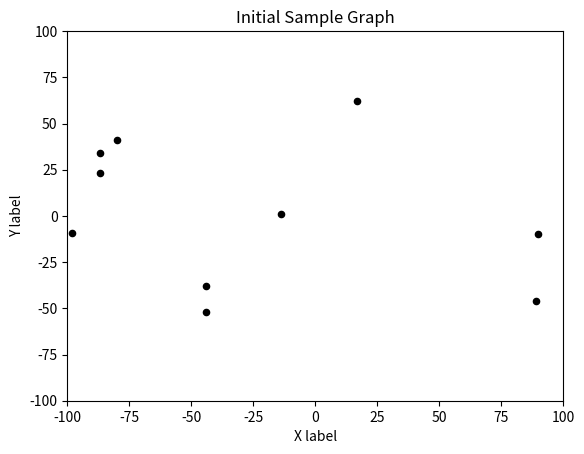

This figure's Python source: (Note: this script raises an exception after producing the figure.)
import matplotlib.pylab as plt
import numpy as np

def animate(self, values, betters, velocities, b_values):
    self.evaluate()

    plt.clf()
    plt.title(f"Sample Graph iteration: {self.iterations}")
    plt.xlim(self.axis_limits)
    plt.ylim(self.axis_limits)
    plt.scatter([p[0] for p in b_values], [p[1] for p in b_values], 20, "k")
    self.iterations += 1

def main():
    values = np.random.randint(-100, 100, size=(10, 2))

    plt.scatter([p[0] for p in values], [p[1] for p in values], 20, "k")
    plt.title("Initial Sample Graph")
    plt.xlabel("X label")
    plt.ylabel("Y label")
    plt.xlim(-100, 100)
    plt.ylim(-100, 100)

    ani = FuncAnimation(plt.gcf(), animate, fargs=(values), interval=100)

    plt.show()

if __name__ == "__main__":
    main()